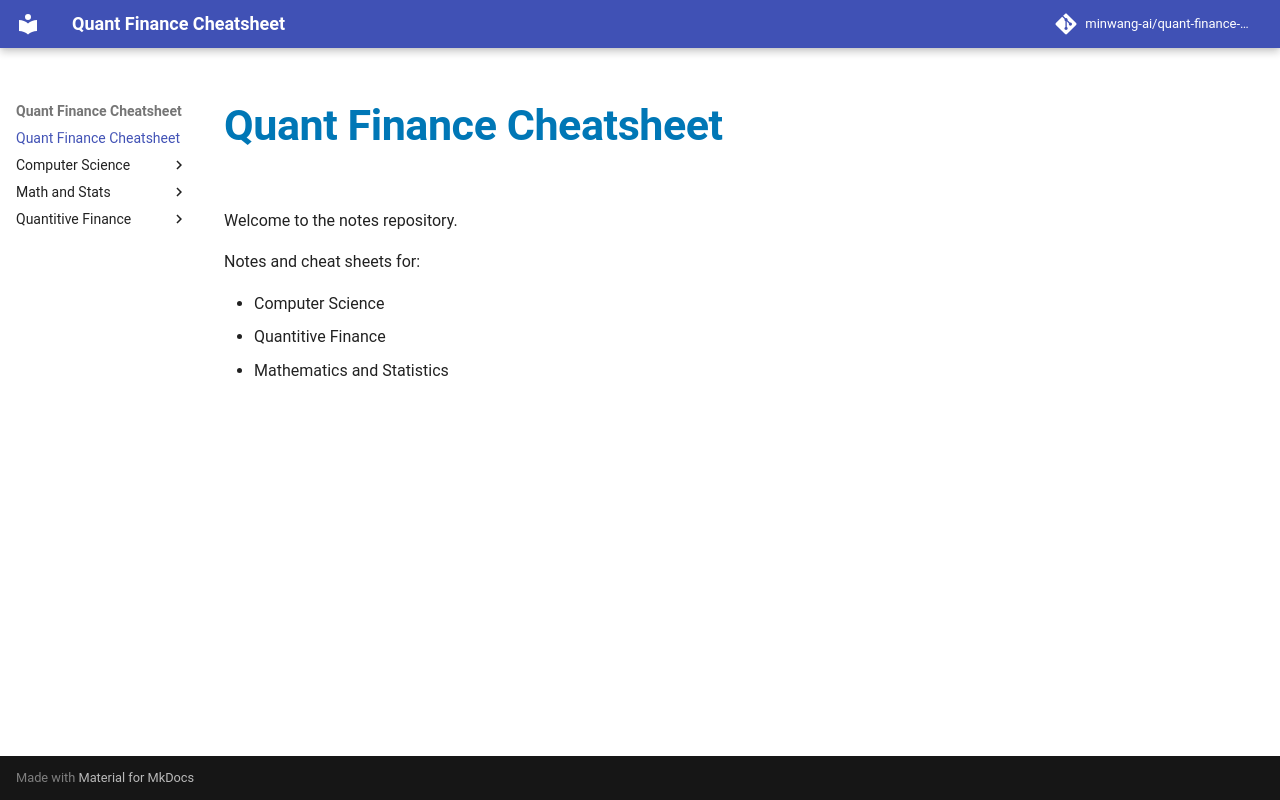

repository: minwang-ai/quant-finance-cheatsheet · page: index.html · generator: mkdocs


# Quant Finance Cheatsheet

Welcome to the notes repository.

Notes and cheat sheets for:

- Computer Science
- Quantitive Finance
- Mathematics and Statistics
